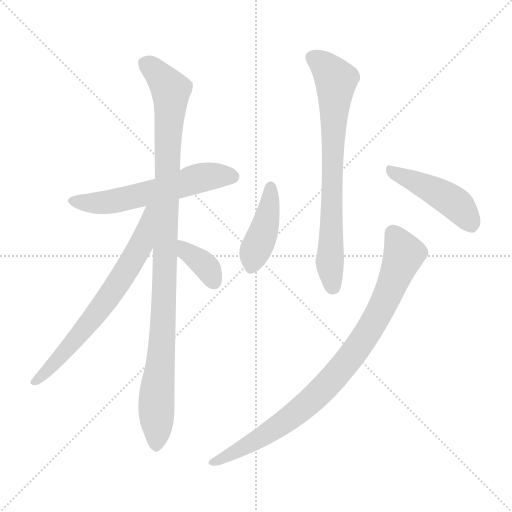
t = 0.00 s
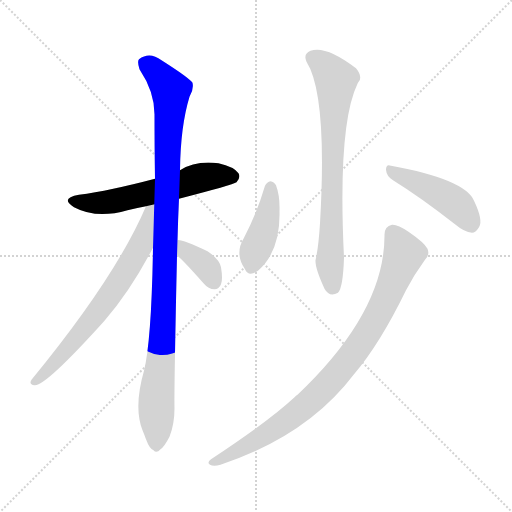
t = 1.27 s
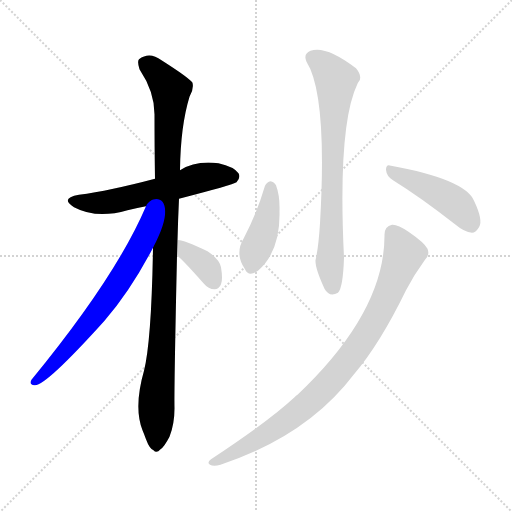
t = 2.53 s
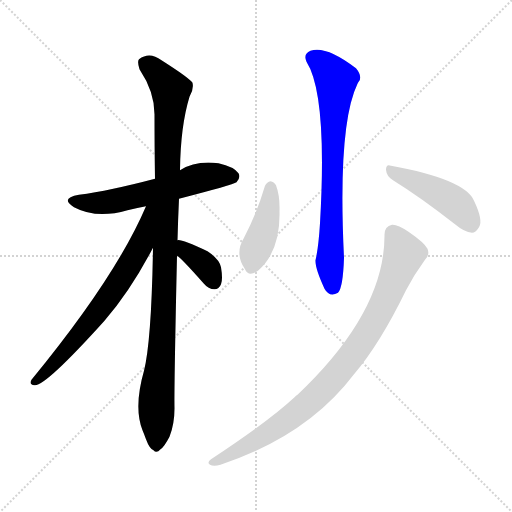
t = 3.79 s
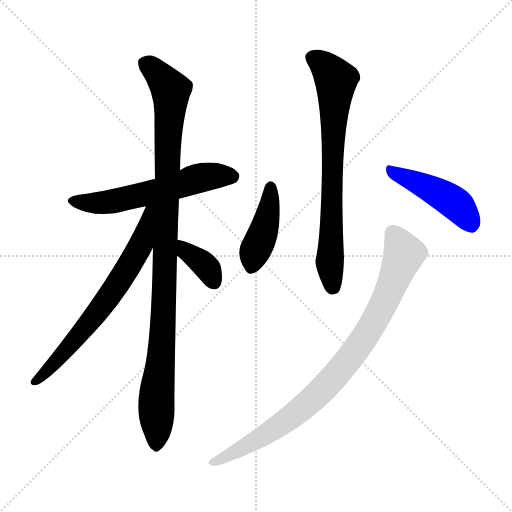
t = 5.06 s
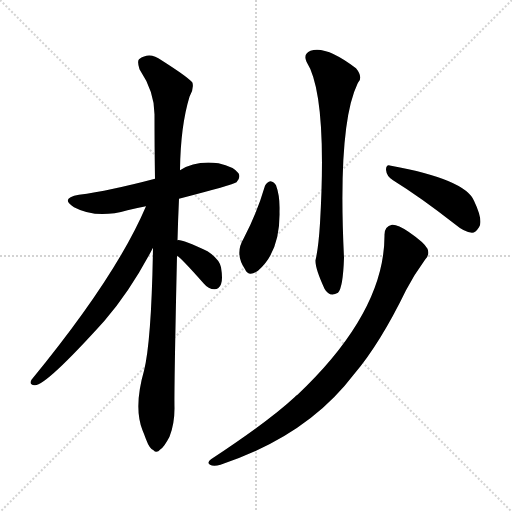
t = 6.32 s

The animated SVG that drew these frames (rendered in a browser with its animation timeline set to each time). Animation: 8 CSS @keyframes rules; one cycle of 6.32 s.

<svg version="1.1" viewBox="0 0 1024 1024" xmlns="http://www.w3.org/2000/svg">
  <g stroke="lightgray" stroke-dasharray="1,1" stroke-width="1" transform="scale(4, 4)">
    <line x1="0" y1="0" x2="256" y2="256"></line>
    <line x1="256" y1="0" x2="0" y2="256"></line>
    <line x1="128" y1="0" x2="128" y2="256"></line>
    <line x1="0" y1="128" x2="256" y2="128"></line>
  </g>
<g transform="scale(1, -1) translate(0, -900)">
   <style type="text/css">
    @keyframes keyframes0 {
      from {
       stroke: blue;
       stroke-dashoffset: 580;
       stroke-width: 128;
       }
       65% {
       animation-timing-function: step-end;
       stroke: blue;
       stroke-dashoffset: 0;
       stroke-width: 128;
       }
       to {
       stroke: black;
       stroke-width: 1024;
       }
       }
       #make-me-a-hanzi-animation-0 {
         animation: keyframes0 0.722005s both;
         animation-delay: 0.000000s;
         animation-timing-function: linear;
       }
    @keyframes keyframes1 {
      from {
       stroke: blue;
       stroke-dashoffset: 1038;
       stroke-width: 128;
       }
       77% {
       animation-timing-function: step-end;
       stroke: blue;
       stroke-dashoffset: 0;
       stroke-width: 128;
       }
       to {
       stroke: black;
       stroke-width: 1024;
       }
       }
       #make-me-a-hanzi-animation-1 {
         animation: keyframes1 1.094727s both;
         animation-delay: 0.722005s;
         animation-timing-function: linear;
       }
    @keyframes keyframes2 {
      from {
       stroke: blue;
       stroke-dashoffset: 683;
       stroke-width: 128;
       }
       69% {
       animation-timing-function: step-end;
       stroke: blue;
       stroke-dashoffset: 0;
       stroke-width: 128;
       }
       to {
       stroke: black;
       stroke-width: 1024;
       }
       }
       #make-me-a-hanzi-animation-2 {
         animation: keyframes2 0.805827s both;
         animation-delay: 1.816732s;
         animation-timing-function: linear;
       }
    @keyframes keyframes3 {
      from {
       stroke: blue;
       stroke-dashoffset: 362;
       stroke-width: 128;
       }
       54% {
       animation-timing-function: step-end;
       stroke: blue;
       stroke-dashoffset: 0;
       stroke-width: 128;
       }
       to {
       stroke: black;
       stroke-width: 1024;
       }
       }
       #make-me-a-hanzi-animation-3 {
         animation: keyframes3 0.544596s both;
         animation-delay: 2.622559s;
         animation-timing-function: linear;
       }
    @keyframes keyframes4 {
      from {
       stroke: blue;
       stroke-dashoffset: 738;
       stroke-width: 128;
       }
       71% {
       animation-timing-function: step-end;
       stroke: blue;
       stroke-dashoffset: 0;
       stroke-width: 128;
       }
       to {
       stroke: black;
       stroke-width: 1024;
       }
       }
       #make-me-a-hanzi-animation-4 {
         animation: keyframes4 0.850586s both;
         animation-delay: 3.167155s;
         animation-timing-function: linear;
       }
    @keyframes keyframes5 {
      from {
       stroke: blue;
       stroke-dashoffset: 421;
       stroke-width: 128;
       }
       58% {
       animation-timing-function: step-end;
       stroke: blue;
       stroke-dashoffset: 0;
       stroke-width: 128;
       }
       to {
       stroke: black;
       stroke-width: 1024;
       }
       }
       #make-me-a-hanzi-animation-5 {
         animation: keyframes5 0.592611s both;
         animation-delay: 4.017741s;
         animation-timing-function: linear;
       }
    @keyframes keyframes6 {
      from {
       stroke: blue;
       stroke-dashoffset: 453;
       stroke-width: 128;
       }
       60% {
       animation-timing-function: step-end;
       stroke: blue;
       stroke-dashoffset: 0;
       stroke-width: 128;
       }
       to {
       stroke: black;
       stroke-width: 1024;
       }
       }
       #make-me-a-hanzi-animation-6 {
         animation: keyframes6 0.618652s both;
         animation-delay: 4.610352s;
         animation-timing-function: linear;
       }
    @keyframes keyframes7 {
      from {
       stroke: blue;
       stroke-dashoffset: 885;
       stroke-width: 128;
       }
       74% {
       animation-timing-function: step-end;
       stroke: blue;
       stroke-dashoffset: 0;
       stroke-width: 128;
       }
       to {
       stroke: black;
       stroke-width: 1024;
       }
       }
       #make-me-a-hanzi-animation-7 {
         animation: keyframes7 0.970215s both;
         animation-delay: 5.229004s;
         animation-timing-function: linear;
       }
</style>
<path d="M 358.0 502.5 Q 466.0 530.5 473.0 535.5 Q 482.0 545.5 477.0 553.5 Q 468.0 566.5 437.0 573.5 Q 391.0 579.5 360.0 559.5 L 310.0 542.5 Q 219.0 518.5 158.0 510.5 Q 119.0 503.5 148.0 485.5 Q 193.0 461.5 255.0 479.5 Q 271.0 483.5 292.0 487.5 L 358.0 502.5 Z" fill="lightgray"></path> 
<path d="M 355.0 419.5 Q 356.0 459.5 358.0 502.5 L 360.0 559.5 Q 361.0 647.5 379.0 706.5 Q 388.0 721.5 385.0 734.5 Q 378.0 744.5 323.0 779.5 Q 299.0 797.5 278.0 781.5 Q 274.0 777.5 279.0 761.5 Q 309.0 716.5 309.0 671.5 Q 309.0 610.5 310.0 542.5 L 306.0 404.5 Q 303.0 218.5 288.0 158.5 Q 267.0 85.5 285.0 39.5 Q 288.0 32.5 292.0 21.5 Q 299.0 2.5 307.0 -0.5 Q 313.0 -7.5 321.0 1.5 Q 328.0 5.5 339.0 26.5 Q 349.0 51.5 349.0 83.5 Q 348.0 119.5 354.0 388.5 L 355.0 419.5 Z" fill="lightgray"></path> 
<path d="M 292.0 487.5 Q 232.0 346.5 63.0 140.5 Q 57.0 130.5 69.0 129.5 Q 90.0 126.5 209.0 258.5 Q 261.0 318.5 306.0 404.5 C 363.0 511.5 304.0 514.5 292.0 487.5 Z" fill="lightgray"></path> 
<path d="M 354.0 388.5 Q 361.0 385.5 407.0 333.5 Q 417.0 321.5 429.0 321.5 Q 438.0 321.5 442.0 331.5 Q 446.0 341.5 442.0 365.5 Q 439.0 381.5 415.0 397.5 Q 361.0 422.5 355.0 419.5 C 325.0 418.5 329.0 405.5 354.0 388.5 Z" fill="lightgray"></path> 
<path d="M 613.0 776.5 Q 655.0 710.5 640.0 453.5 Q 637.0 404.5 631.0 379.5 Q 630.0 363.5 649.0 322.5 Q 659.0 304.5 676.0 314.5 Q 686.0 324.5 688.0 384.5 Q 675.0 649.5 715.0 732.5 Q 716.0 735.5 718.0 737.5 Q 725.0 747.5 712.0 763.5 Q 652.0 809.5 621.0 798.5 Q 606.0 792.5 613.0 776.5 Z" fill="lightgray"></path> 
<path d="M 530.0 528.5 Q 514.0 473.5 487.0 422.5 Q 469.0 392.5 490.0 361.5 Q 497.0 345.5 516.0 358.5 Q 561.0 397.5 559.0 477.5 Q 560.0 508.5 552.0 529.5 Q 548.0 536.5 541.0 537.5 Q 534.0 536.5 530.0 528.5 Z" fill="lightgray"></path> 
<path d="M 786.0 539.5 Q 841.0 505.5 910.0 451.5 Q 929.0 435.5 944.0 434.5 Q 951.0 434.5 958.0 445.5 Q 967.0 458.5 948.0 498.5 Q 930.0 541.5 782.0 568.5 Q 772.0 572.5 772.0 560.5 Q 773.0 547.5 786.0 539.5 Z" fill="lightgray"></path> 
<path d="M 769.0 430.5 Q 770.0 276.5 595.0 110.5 Q 592.0 109.5 589.0 105.5 Q 540.0 59.5 422.0 -18.5 Q 413.0 -25.5 420.0 -29.5 Q 427.0 -33.5 441.0 -29.5 Q 615.0 28.5 708.0 151.5 Q 760.0 212.5 812.0 319.5 Q 828.0 350.5 850.0 380.5 Q 860.0 390.5 855.0 402.5 Q 849.0 414.5 817.0 436.5 Q 795.0 451.5 784.0 450.5 Q 769.0 447.5 769.0 430.5 Z" fill="lightgray"></path> 
      <clipPath id="make-me-a-hanzi-clip-0">
      <path d="M 358.0 502.5 Q 466.0 530.5 473.0 535.5 Q 482.0 545.5 477.0 553.5 Q 468.0 566.5 437.0 573.5 Q 391.0 579.5 360.0 559.5 L 310.0 542.5 Q 219.0 518.5 158.0 510.5 Q 119.0 503.5 148.0 485.5 Q 193.0 461.5 255.0 479.5 Q 271.0 483.5 292.0 487.5 L 358.0 502.5 Z" fill="lightgray"></path>
      </clipPath>
      <path clip-path="url(#make-me-a-hanzi-clip-0)" d="M 150.0 499.5 L 199.0 493.5 L 320.0 518.5 L 400.0 544.5 L 440.0 549.5 L 466.0 545.5 " fill="none" id="make-me-a-hanzi-animation-0" stroke-dasharray="452 904" stroke-linecap="round"></path>

      <clipPath id="make-me-a-hanzi-clip-1">
      <path d="M 355.0 419.5 Q 356.0 459.5 358.0 502.5 L 360.0 559.5 Q 361.0 647.5 379.0 706.5 Q 388.0 721.5 385.0 734.5 Q 378.0 744.5 323.0 779.5 Q 299.0 797.5 278.0 781.5 Q 274.0 777.5 279.0 761.5 Q 309.0 716.5 309.0 671.5 Q 309.0 610.5 310.0 542.5 L 306.0 404.5 Q 303.0 218.5 288.0 158.5 Q 267.0 85.5 285.0 39.5 Q 288.0 32.5 292.0 21.5 Q 299.0 2.5 307.0 -0.5 Q 313.0 -7.5 321.0 1.5 Q 328.0 5.5 339.0 26.5 Q 349.0 51.5 349.0 83.5 Q 348.0 119.5 354.0 388.5 L 355.0 419.5 Z" fill="lightgray"></path>
      </clipPath>
      <path clip-path="url(#make-me-a-hanzi-clip-1)" d="M 290.0 774.5 L 332.0 733.5 L 342.0 710.5 L 329.0 302.5 L 313.0 110.5 L 312.0 13.5 " fill="none" id="make-me-a-hanzi-animation-1" stroke-dasharray="910 1820" stroke-linecap="round"></path>

      <clipPath id="make-me-a-hanzi-clip-2">
      <path d="M 292.0 487.5 Q 232.0 346.5 63.0 140.5 Q 57.0 130.5 69.0 129.5 Q 90.0 126.5 209.0 258.5 Q 261.0 318.5 306.0 404.5 C 363.0 511.5 304.0 514.5 292.0 487.5 Z" fill="lightgray"></path>
      </clipPath>
      <path clip-path="url(#make-me-a-hanzi-clip-2)" d="M 306.0 484.5 L 298.0 478.5 L 281.0 407.5 L 206.0 289.5 L 124.0 188.5 L 70.0 137.5 " fill="none" id="make-me-a-hanzi-animation-2" stroke-dasharray="555 1110" stroke-linecap="round"></path>

      <clipPath id="make-me-a-hanzi-clip-3">
      <path d="M 354.0 388.5 Q 361.0 385.5 407.0 333.5 Q 417.0 321.5 429.0 321.5 Q 438.0 321.5 442.0 331.5 Q 446.0 341.5 442.0 365.5 Q 439.0 381.5 415.0 397.5 Q 361.0 422.5 355.0 419.5 C 325.0 418.5 329.0 405.5 354.0 388.5 Z" fill="lightgray"></path>
      </clipPath>
      <path clip-path="url(#make-me-a-hanzi-clip-3)" d="M 358.0 411.5 L 407.0 372.5 L 429.0 335.5 " fill="none" id="make-me-a-hanzi-animation-3" stroke-dasharray="234 468" stroke-linecap="round"></path>

      <clipPath id="make-me-a-hanzi-clip-4">
      <path d="M 613.0 776.5 Q 655.0 710.5 640.0 453.5 Q 637.0 404.5 631.0 379.5 Q 630.0 363.5 649.0 322.5 Q 659.0 304.5 676.0 314.5 Q 686.0 324.5 688.0 384.5 Q 675.0 649.5 715.0 732.5 Q 716.0 735.5 718.0 737.5 Q 725.0 747.5 712.0 763.5 Q 652.0 809.5 621.0 798.5 Q 606.0 792.5 613.0 776.5 Z" fill="lightgray"></path>
      </clipPath>
      <path clip-path="url(#make-me-a-hanzi-clip-4)" d="M 625.0 784.5 L 642.0 775.5 L 672.0 740.5 L 660.0 376.5 L 666.0 324.5 " fill="none" id="make-me-a-hanzi-animation-4" stroke-dasharray="610 1220" stroke-linecap="round"></path>

      <clipPath id="make-me-a-hanzi-clip-5">
      <path d="M 530.0 528.5 Q 514.0 473.5 487.0 422.5 Q 469.0 392.5 490.0 361.5 Q 497.0 345.5 516.0 358.5 Q 561.0 397.5 559.0 477.5 Q 560.0 508.5 552.0 529.5 Q 548.0 536.5 541.0 537.5 Q 534.0 536.5 530.0 528.5 Z" fill="lightgray"></path>
      </clipPath>
      <path clip-path="url(#make-me-a-hanzi-clip-5)" d="M 541.0 526.5 L 536.0 468.5 L 507.0 390.5 L 504.0 367.5 " fill="none" id="make-me-a-hanzi-animation-5" stroke-dasharray="293 586" stroke-linecap="round"></path>

      <clipPath id="make-me-a-hanzi-clip-6">
      <path d="M 786.0 539.5 Q 841.0 505.5 910.0 451.5 Q 929.0 435.5 944.0 434.5 Q 951.0 434.5 958.0 445.5 Q 967.0 458.5 948.0 498.5 Q 930.0 541.5 782.0 568.5 Q 772.0 572.5 772.0 560.5 Q 773.0 547.5 786.0 539.5 Z" fill="lightgray"></path>
      </clipPath>
      <path clip-path="url(#make-me-a-hanzi-clip-6)" d="M 783.0 557.5 L 900.0 500.5 L 925.0 478.5 L 942.0 449.5 " fill="none" id="make-me-a-hanzi-animation-6" stroke-dasharray="325 650" stroke-linecap="round"></path>

      <clipPath id="make-me-a-hanzi-clip-7">
      <path d="M 769.0 430.5 Q 770.0 276.5 595.0 110.5 Q 592.0 109.5 589.0 105.5 Q 540.0 59.5 422.0 -18.5 Q 413.0 -25.5 420.0 -29.5 Q 427.0 -33.5 441.0 -29.5 Q 615.0 28.5 708.0 151.5 Q 760.0 212.5 812.0 319.5 Q 828.0 350.5 850.0 380.5 Q 860.0 390.5 855.0 402.5 Q 849.0 414.5 817.0 436.5 Q 795.0 451.5 784.0 450.5 Q 769.0 447.5 769.0 430.5 Z" fill="lightgray"></path>
      </clipPath>
      <path clip-path="url(#make-me-a-hanzi-clip-7)" d="M 786.0 433.5 L 804.0 403.5 L 805.0 383.5 L 753.0 264.5 L 699.0 182.5 L 655.0 131.5 L 593.0 73.5 L 490.0 6.5 L 426.0 -24.5 " fill="none" id="make-me-a-hanzi-animation-7" stroke-dasharray="757 1514" stroke-linecap="round"></path>

</g>
</svg>
